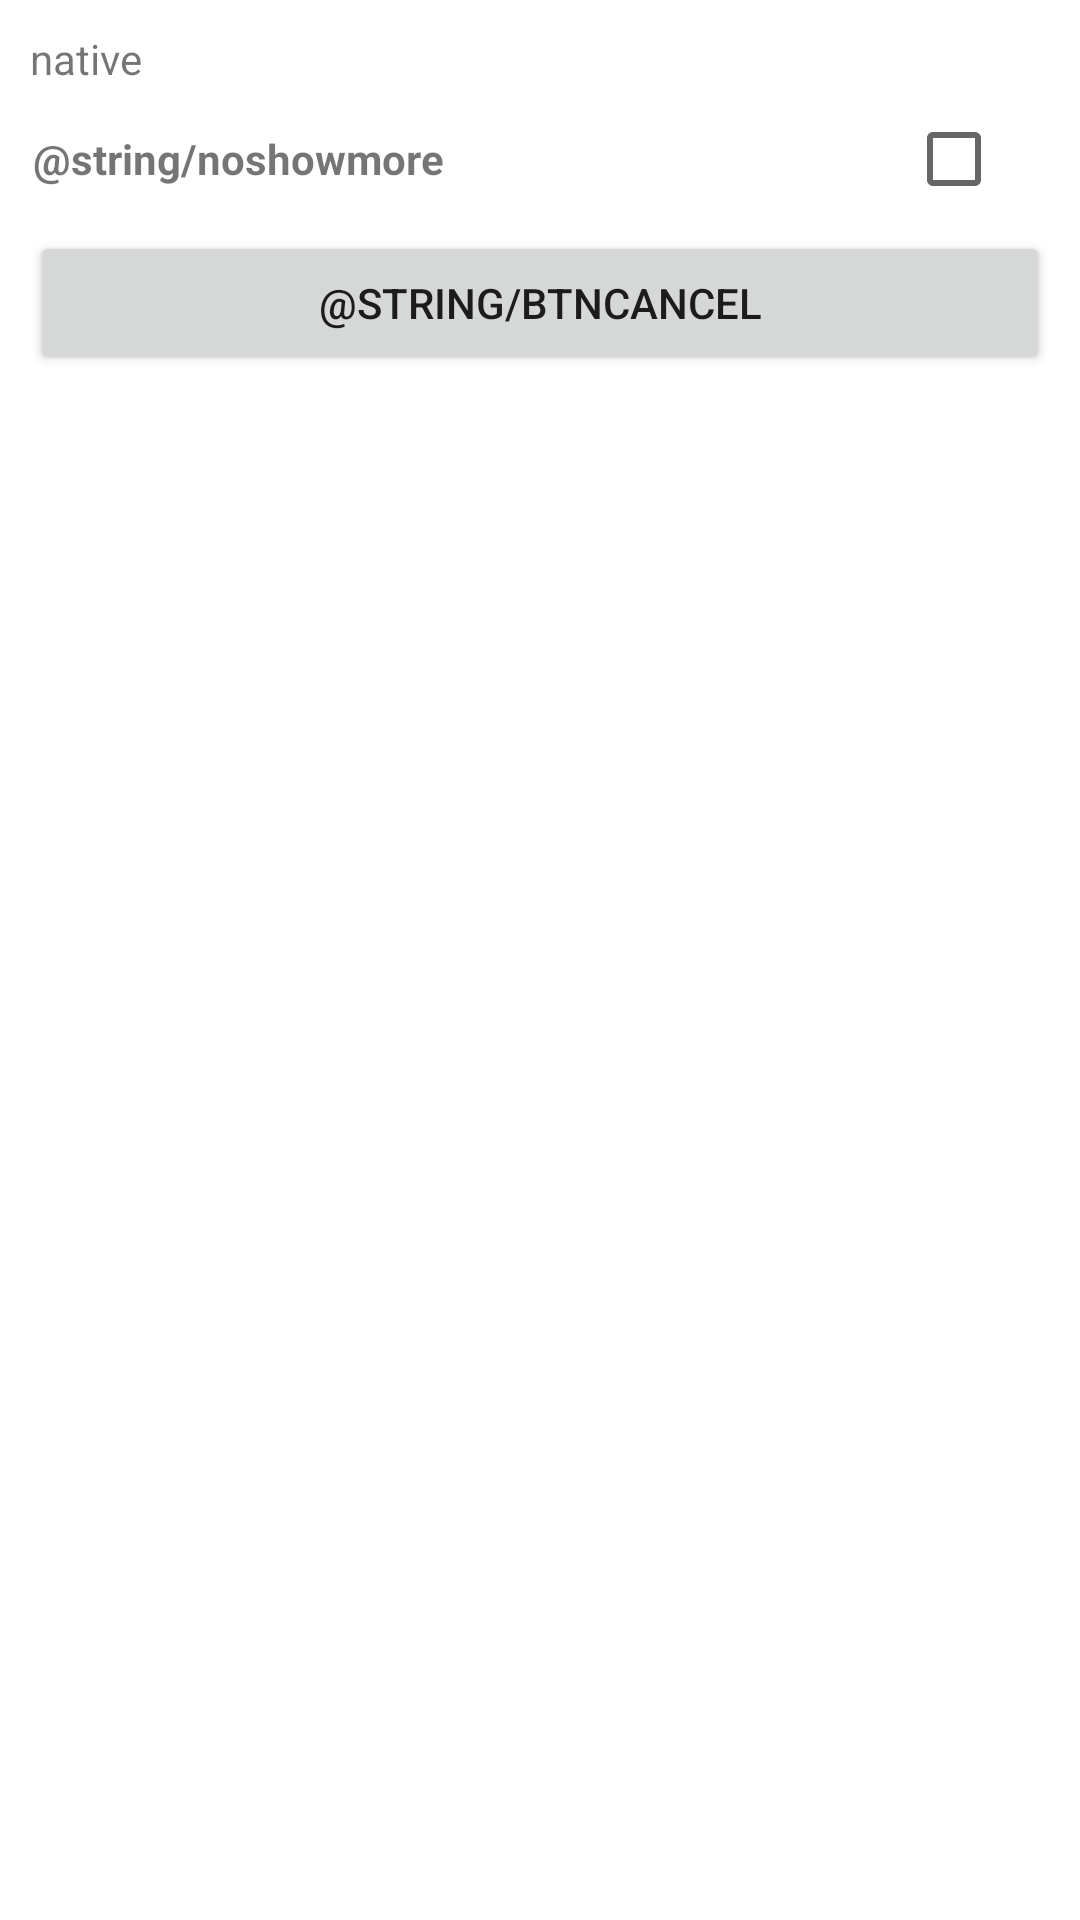

Produce the Android XML layout that renders to this screen, including the resource entries it uses.
<!-- AndroidManifest.xml: fallback theme Theme.MaterialComponents.DayNight.NoActionBar -->
<!-- res/layout/dialog_info.xml -->
<?xml version="1.0" encoding="utf-8"?>
<LinearLayout xmlns:android="http://schemas.android.com/apk/res/android"
              android:id="@+id/layout_root"
              android:orientation="vertical"
              android:layout_width="fill_parent"
              android:layout_height="wrap_content"
              android:padding="10dp"
              >
    <TextView android:id="@+id/text"
               android:layout_width="fill_parent"
               android:layout_height="wrap_content"
               android:text="native"
               android:layout_marginRight="10dp"
               />
<LinearLayout 
    android:layout_width="fill_parent"
    android:layout_height="wrap_content"
    android:orientation="horizontal">
     <TextView 
         android:id="@+id/textchk"
         android:layout_width="fill_parent"
         android:layout_height="wrap_content"
         android:textStyle="bold"
         android:text="@string/noshowmore"
         android:layout_marginLeft="1dp"
         android:layout_gravity="left|center_vertical"
         android:layout_weight="1" />
    
   	<CheckBox
               android:id="@+id/chkNoShowMore"
               android:layout_width="wrap_content"
               android:layout_height="wrap_content"
               android:text=""
               android:layout_gravity="right|center_vertical"/>
               </LinearLayout>
     <Button
			android:id="@+id/btnCancel"
			android:layout_width="fill_parent"
			android:layout_height="wrap_content"
			android:text="@string/btnCancel"  />
              
</LinearLayout>
<!-- resources referenced by this layout -->
<resources>

</resources>
